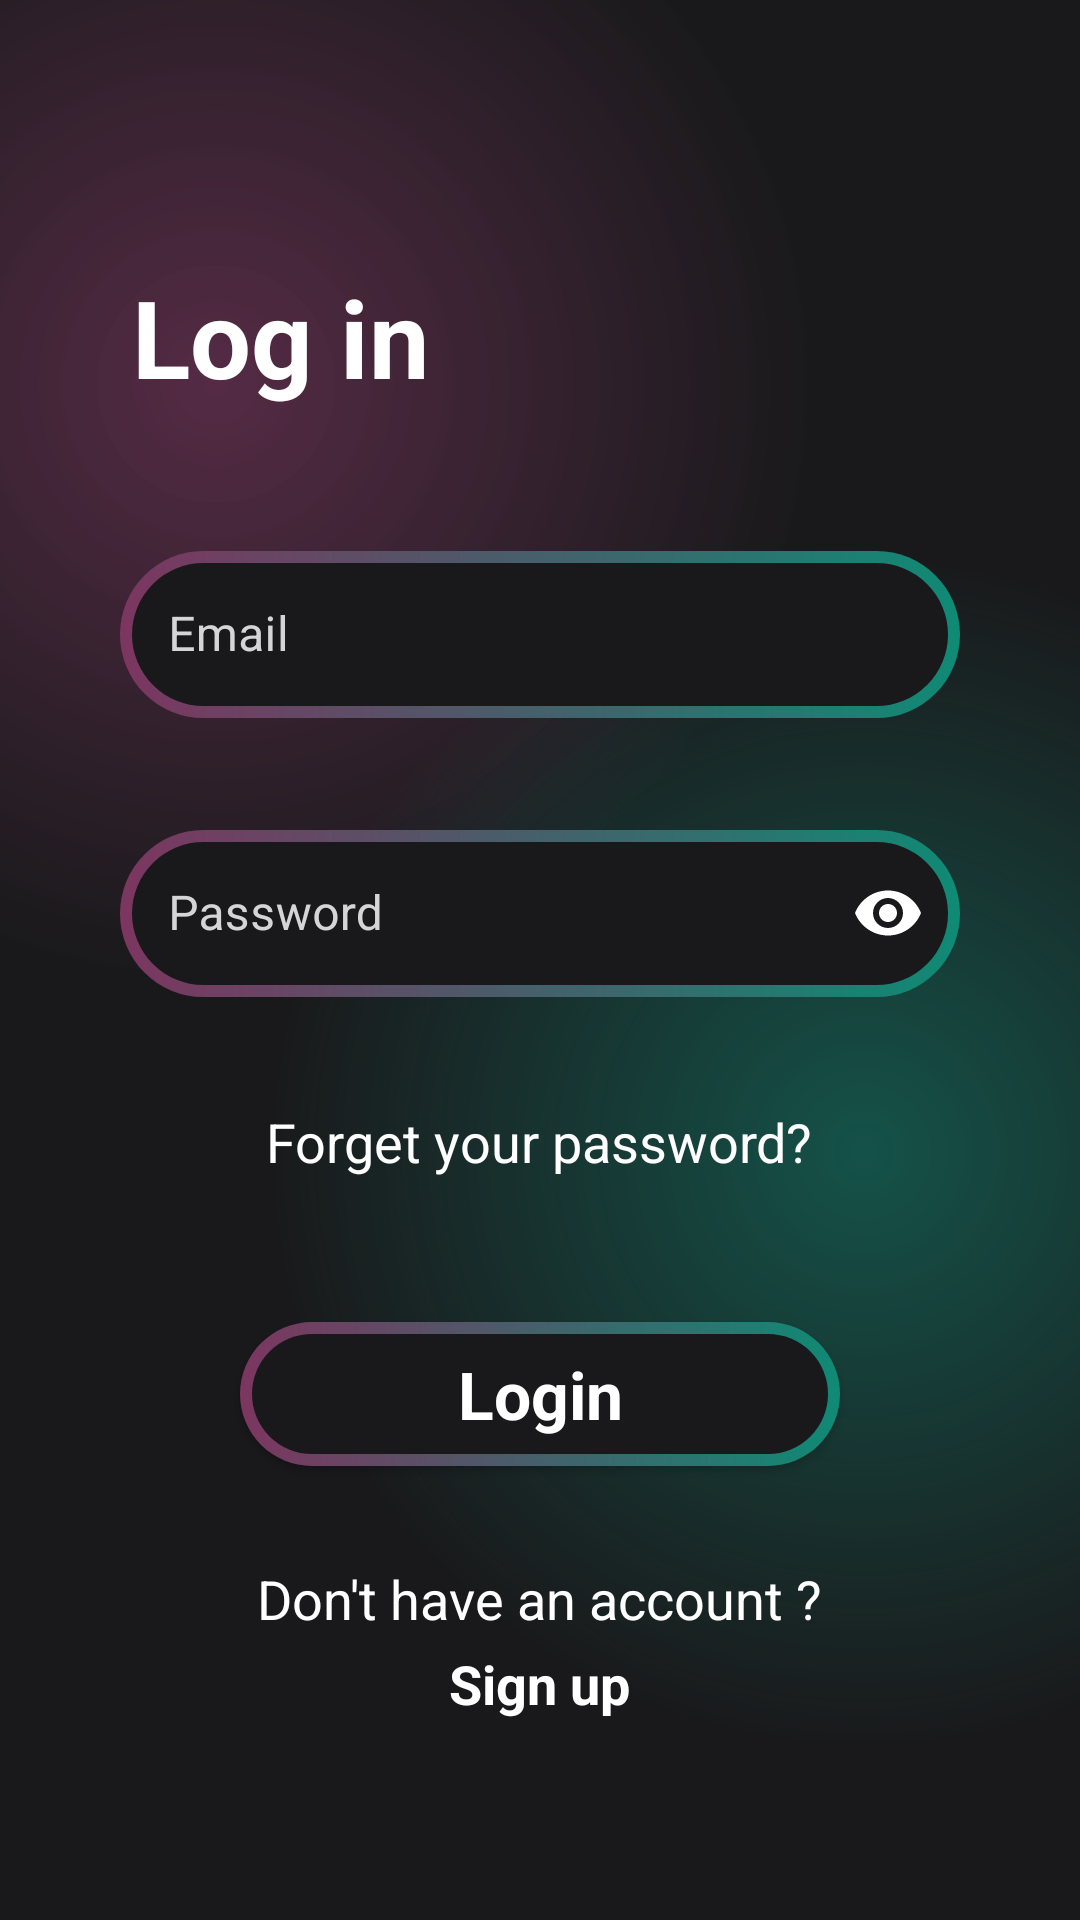

Android layout source for this screen:
<!-- AndroidManifest.xml: application theme Theme.AbolMovie -->
<!-- res/layout/fragment_login.xml -->
<?xml version="1.0" encoding="utf-8"?>
<androidx.constraintlayout.widget.ConstraintLayout xmlns:android="http://schemas.android.com/apk/res/android"
    xmlns:app="http://schemas.android.com/apk/res-auto"
    xmlns:tools="http://schemas.android.com/tools"
    android:layout_width="match_parent"
    android:layout_height="match_parent"
    android:background="@color/main_background"
    tools:context=".loginScreen.FragmentLogin">

    <ScrollView
        android:id="@+id/scrollView2"
        android:layout_width="match_parent"
        android:layout_height="match_parent"
        android:background="@drawable/gradient_color_background"
        app:layout_constraintBottom_toBottomOf="parent"
        app:layout_constraintEnd_toEndOf="parent"
        app:layout_constraintStart_toStartOf="parent"
        app:layout_constraintTop_toTopOf="parent">

        <LinearLayout
            android:layout_width="match_parent"
            android:layout_height="wrap_content"
            android:orientation="vertical"
            android:padding="8dp">

            <TextView
                android:id="@+id/textView3"
                android:layout_width="match_parent"
                android:layout_height="wrap_content"
                android:layout_marginStart="36dp"
                android:layout_marginTop="80dp"
                android:text="Log in"
                android:textColor="@color/white"
                android:textSize="36sp"
                android:textStyle="bold" />

            <com.google.android.material.textfield.TextInputLayout
                style="@style/Widget.MaterialComponents.TextInputLayout.OutlinedBox"
                android:layout_width="match_parent"
                android:layout_height="match_parent"
                android:layout_marginStart="32dp"
                android:layout_marginTop="42dp"
                android:layout_marginEnd="32dp"
                android:hint="Email"
                android:textAlignment="center"
                android:textColorHint="@color/gray">

                <com.google.android.material.textfield.TextInputEditText
                    android:id="@+id/edtEmailLogIn"
                    android:layout_width="match_parent"
                    android:layout_height="match_parent"
                    android:background="@drawable/shape_btn_login"
                    android:inputType="textEmailAddress"
                    android:textColor="@color/white" />

            </com.google.android.material.textfield.TextInputLayout>

            <com.google.android.material.textfield.TextInputLayout
                style="@style/Widget.MaterialComponents.TextInputLayout.OutlinedBox"
                android:layout_width="match_parent"
                android:layout_height="match_parent"
                android:layout_marginStart="32dp"
                android:layout_marginTop="32dp"
                android:layout_marginEnd="32dp"
                android:hint="Password"
                android:textAlignment="center"
                android:textColorHint="@color/gray"
                app:endIconMode="password_toggle"
                app:endIconTint="@color/white">

                <com.google.android.material.textfield.TextInputEditText
                    android:id="@+id/edtPasswordLogIn"
                    android:layout_width="match_parent"
                    android:layout_height="match_parent"
                    android:background="@drawable/shape_btn_login"
                    android:inputType="textPassword"
                    android:maxLength="20"
                    android:textColor="@color/white" />

            </com.google.android.material.textfield.TextInputLayout>


            <TextView
                android:id="@+id/txtError"
                android:layout_width="wrap_content"
                android:layout_height="wrap_content"
                android:layout_gravity="center_horizontal"
                android:layout_marginTop="36dp"
                android:text=""
                android:textColor="@color/red"
                android:visibility="gone" />

            <TextView
                android:id="@+id/txt_forgetPassword"
                android:layout_width="wrap_content"
                android:layout_height="wrap_content"
                android:layout_gravity="center"
                android:layout_marginTop="36dp"
                android:text="Forget your password?"
                android:textColor="@color/white"
                android:textSize="18sp" />

            <androidx.appcompat.widget.AppCompatButton
                android:id="@+id/btn_login"
                style="@android:style/Widget.Button"
                android:layout_width="200dp"
                android:layout_height="wrap_content"
                android:layout_gravity="center"
                android:layout_marginStart="8dp"
                android:layout_marginTop="48dp"
                android:layout_marginEnd="8dp"
                android:background="@drawable/shape_btn_login"
                android:text="Login"
                android:textColor="@color/white"
                android:textSize="22sp"
                android:textStyle="bold" />

            <TextView
                android:layout_width="wrap_content"
                android:layout_height="wrap_content"
                android:layout_gravity="center"
                android:layout_marginTop="32dp"
                android:text="Don't have an account ?"
                android:textColor="@color/white"
                android:textSize="18sp" />

            <TextView
                android:id="@+id/txt_signUp"
                android:layout_width="wrap_content"
                android:layout_height="wrap_content"
                android:layout_gravity="center"
                android:layout_marginTop="4dp"
                android:text="Sign up"
                android:textColor="@color/white"
                android:textSize="18sp"
                android:textStyle="bold" />

        </LinearLayout>

    </ScrollView>

    <androidx.constraintlayout.widget.ConstraintLayout
        android:id="@+id/layoutSignIn"
        android:visibility="invisible"
        android:layout_width="match_parent"
        android:layout_height="match_parent">
        <View
            android:background="#80000000"
            android:layout_width="match_parent"
            android:layout_height="match_parent"/>

        <ProgressBar
            android:id="@+id/progressBar"
            android:layout_width="wrap_content"
            android:layout_height="wrap_content"
            app:layout_constraintBottom_toBottomOf="parent"
            app:layout_constraintEnd_toEndOf="parent"
            app:layout_constraintStart_toStartOf="parent"
            app:layout_constraintTop_toTopOf="parent" />

        <TextView
            android:layout_marginTop="4dp"
            android:textColor="@color/white"
            android:text="Signing in.."
            android:layout_width="wrap_content"
            android:layout_height="wrap_content"
            app:layout_constraintEnd_toEndOf="parent"
            app:layout_constraintStart_toStartOf="parent"
            app:layout_constraintTop_toBottomOf="@+id/progressBar" />

    </androidx.constraintlayout.widget.ConstraintLayout>

</androidx.constraintlayout.widget.ConstraintLayout>
<!-- resources referenced by this layout -->
<resources>
  <color name="gray">#D5D5D5</color>
  <color name="main_background">#19191b</color>
  <color name="red">#FF3D00</color>
  <color name="white">#FFFFFFFF</color>
  <!-- drawable gradient_color_background (drawable) -->
  <?xml version="1.0" encoding="utf-8"?>
  <layer-list xmlns:android="http://schemas.android.com/apk/res/android">
  
      <item>
          <shape>
              <gradient android:startColor="#997c3660"
                  android:centerColor="#19191b"
                  android:endColor="#19191b"
                  android:type="radial"
                  android:gradientRadius="110%p"
                  android:centerX="0.2"
                  android:centerY="0.2"/>
          </shape>
      </item>
  
     <item>
         <shape>
             <gradient android:startColor="#800f8a75"
                 android:centerColor="@android:color/transparent"
                 android:endColor="@android:color/transparent"
                 android:type="radial"
                 android:gradientRadius="110%p"
                 android:centerX="0.8"
                 android:centerY="0.6"/>
         </shape>
     </item>
  </layer-list>
  <!-- drawable shape_btn_login (drawable) -->
  <?xml version="1.0" encoding="utf-8"?>
  <layer-list xmlns:android="http://schemas.android.com/apk/res/android">
  
      <item>
          <shape android:shape="rectangle">
              <corners android:radius="50dp" />
              <gradient
                  android:angle="360"
                  android:endColor="#0f8a75"
                  android:startColor="#7c3660"
                  android:type="linear" />
              <size
                  android:width="24dp"
                  android:height="24dp" />
          </shape>
      </item>
  
      <item>
          <shape>
              <gradient
                  android:centerColor="@android:color/transparent"
                  android:centerX="0.5"
                  android:centerY="0.5"
                  android:endColor="@android:color/transparent"
                  android:gradientRadius="100%p"
                  android:startColor="#300f8a75"
                  android:type="radial" />
          </shape>
      </item>
  
      <item android:top="4dp" android:bottom="4dp" android:left="4dp" android:right="4dp">
          <shape android:shape="rectangle">
              <corners android:radius="50dp"/>
  
              <solid android:color="#19191b"/>
          </shape>
      </item>
  </layer-list>
  <style name="Theme.AbolMovie" parent="Theme.MaterialComponents.DayNight.NoActionBar">
          
              
              <item name="colorPrimary">@color/white</item>
              
              <item name="android:statusBarColor">@color/main_background</item>
      </style>
</resources>
